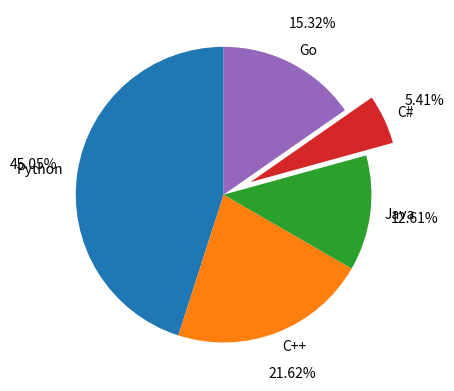

Here is the Python script that generated this plot:
import numpy as np
import matplotlib.pyplot as plt


langs = ["Python", "C++", "Java", "C#", "Go"]
votes = [50, 24, 14, 6, 17]
explodes = [0, 0, 0, 0.2, 0]

# `explode` is a part of a pie chart that sticks out
# `autopct` show formatted % numbers
# `pctdistance` distance of % from the center
plt.pie(votes, labels=langs, explode=explodes,
        autopct="%.2f%%", pctdistance=1.3, startangle=90)
plt.show()
